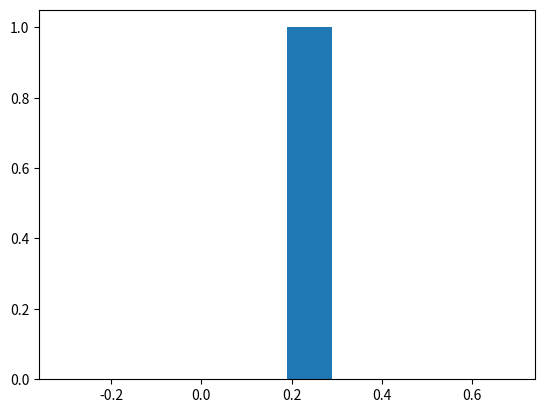

Write the Python code that produced this figure.
import random

def make_trunk(colors, dist, total_in_trunk):
    total_dist = sum(dist)
    
    trunk = []
    for (color, count) in zip(colors, dist):
        num = count / total_dist * total_in_trunk
        trunk.extend([color] * int(num))
    random.shuffle(trunk)
    
    return trunk

def sample_n(trunk, n):
    sample = []
    for i in range(n):
        sample.append(trunk.pop())
    return sample

colors = ['chartreuse', 'green', 'blue', 'red',
          'purple', 'pink', 'grey', 'black', 'white', 'brown']
dist1 = [20, 11, 5, 22, 3, 50, 1,  1, 12, 19]
dist2 = [20, 11, 5, 1,  3, 50, 20, 1, 20, 19]
#                   ^^         ^^     ^^

trunk1 = make_trunk(colors, dist1, 1e7)


len(trunk1)

trunk1.count('red') / len(trunk1)

dist1[3] / sum(dist1)

%pip install matplotlib

import matplotlib.pyplot as plt

red_fraction = []

sample = sample_n(trunk1, 100)
f = sample.count('red') / len(sample)
red_fraction.append(f)
plt.hist(red_fraction)

red_fraction